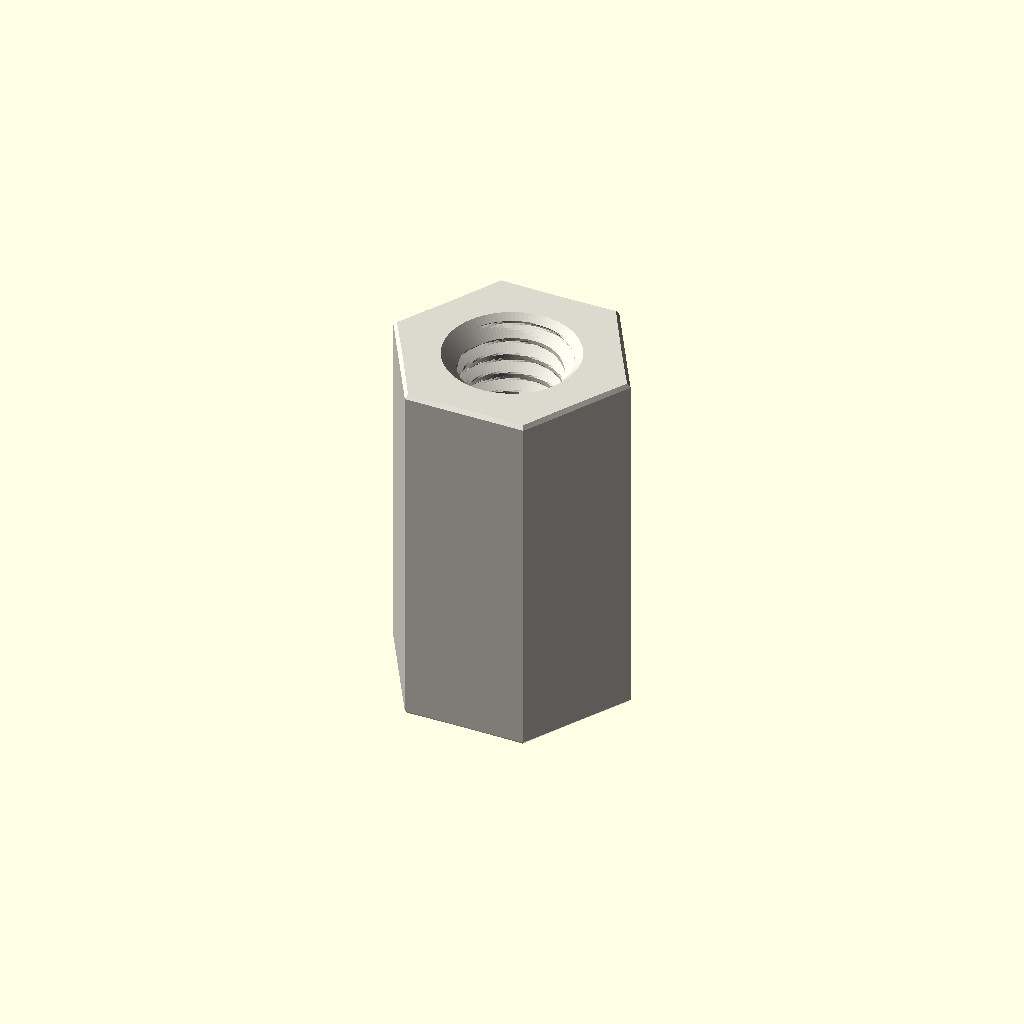
Cell 1: the model at its default parameters.
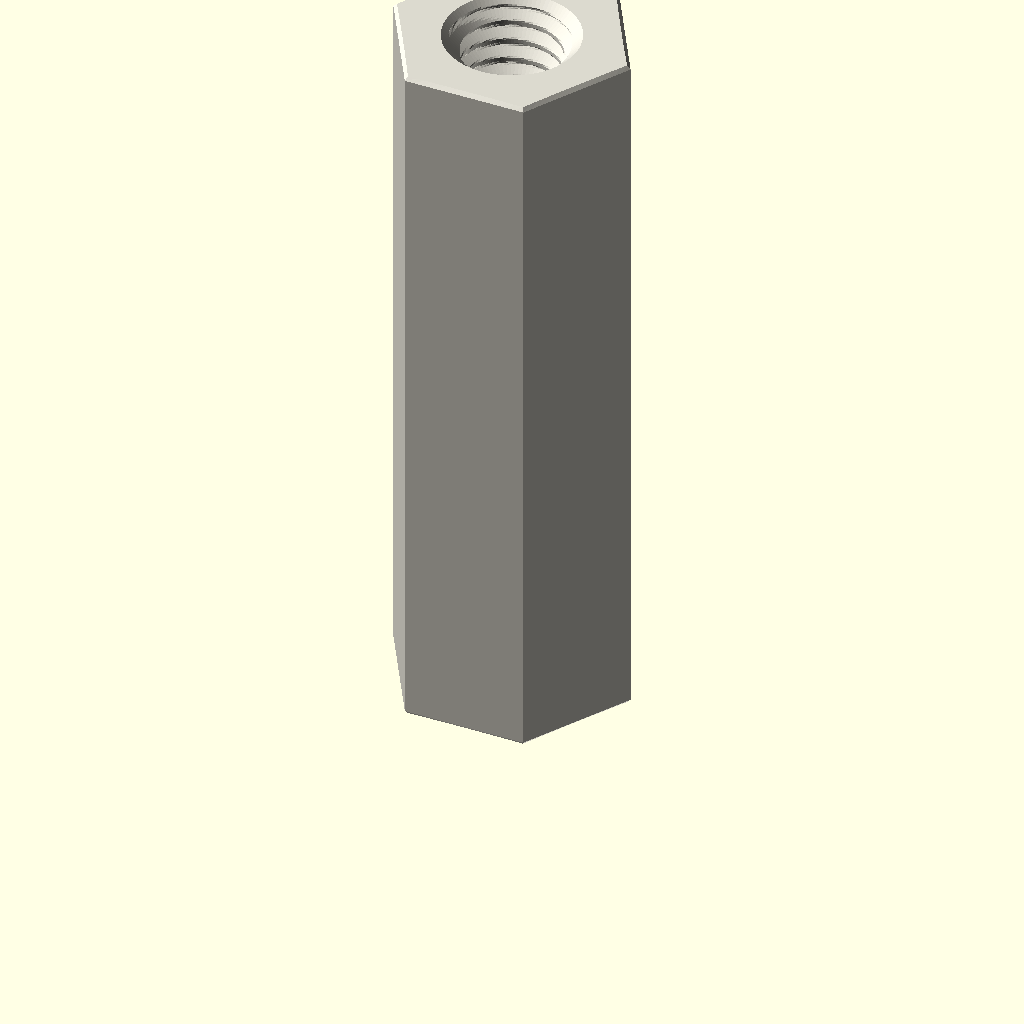
Cell 2 — depth_mm set to 24, the other parameters unchanged.
All cells are drawn from one camera (rotation 55°, 0°, 25°, orthographic, colour scheme Cornfield), so only the parameter changes between them.
Source of the model, parts/hardware_standoff_m4_tapped_to_tapped_hexagon_nylon_white_7_mm_across_flats_12_mm_depth/scad/working.scad:
// OOMP generic catalogue model; units: mm.
// Stud length is additional to body depth. Tapping depths are model assumptions.
variant = "full"; // [full, display]
family = "standoff";
connection_type = "tapped_to_tapped";
depth_mm = 12;
stud_length_mm = 0;
tapped_depth_mm = 12;
bore_mm = 3.2;
outer_diameter_mm = 7;
across_flats_mm = 7;
thread_nominal_diameter_mm = 4;
thread_pitch_mm = 0.7;
edge_chamfer_mm = 0.12;
mouth_chamfer_mm = 0.2;
angular_segments = 96;
samples_per_pitch = 16;

// Boundary travels up the outside, then down any tapped/plain bore.
// Equal-height rings at shoulders form the annular shoulder faces.
n = angular_segments;
threaded = family == "standoff";
has_stud = connection_type == "stud_to_tapped" || connection_type == "stud_to_stud";
two_studs = connection_type == "stud_to_stud";
through = !threaded || connection_type == "tapped_to_tapped";
pitch = thread_pitch_mm;
diameter = threaded ? thread_nominal_diameter_mm : bore_mm;
minor = diameter - 5*sqrt(3)*pitch/8;
transition = mouth_chamfer_mm + (threaded ? 5*sqrt(3)*pitch/16 : 0);
tip_chamfer = mouth_chamfer_mm + 17*sqrt(3)*pitch/48;
function sorted(v) = len(v)<=1 ? v : let(p=v[0])
    concat(sorted([for(x=v) if(x<p-1e-8) x]), [p], sorted([for(x=v) if(x>p+1e-8) x]));
function reverse(v) = [for(i=[len(v)-1:-1:0]) v[i]];
function theta(i) = i*360/n;
function fract(x) = x-floor(x);
function phase_distance(i,z) = abs(fract(z/pitch-theta(i)/360+0.5)-0.5);
function thread_r(i,z) = minor/2 + min(5*sqrt(3)*pitch/16,
    max(0,(phase_distance(i,z)-0.125)*pitch*sqrt(3)));
function stud_r(i,z,tip) = min(diameter/2 - (variant=="full" ?
    min(17*sqrt(3)*pitch/48,max(0,(phase_distance(i,z)-0.0625)*pitch*sqrt(3))) : 0),
    diameter/2-tip_chamfer+abs(z-tip));
function body_r(i,z) = (threaded ? across_flats_mm/2/cos(theta(i)%60-30) : outer_diameter_mm/2)
    - max(0,edge_chamfer_mm-min(z,depth_mm-z));
function bore_r(i,z) = max(threaded ? (variant=="full" ? thread_r(i,z) : minor/2) : diameter/2,
    diameter/2+mouth_chamfer_mm-(through ? min(z,depth_mm-z) : depth_mm-z));
function stud_z(a,b,tip) = let(count=variant=="full" ? ceil(stud_length_mm/pitch*samples_per_pitch) : 1)
    sorted(concat([for(i=[0:count]) a+(b-a)*i/count], [tip==a ? tip+tip_chamfer : tip-tip_chamfer]));
body_z = sorted([0,edge_chamfer_mm,depth_mm-edge_chamfer_mm,depth_mm]);
low = through ? 0 : depth_mm-tapped_depth_mm;
count = threaded && variant=="full" ? ceil((depth_mm-low)/pitch*samples_per_pitch) : 1;
bore_z = two_studs ? [] : reverse(sorted(concat(
    [for(i=[0:count]) low+(depth_mm-low)*i/count],
    [depth_mm-mouth_chamfer_mm,depth_mm-transition],
    through ? [mouth_chamfer_mm,transition] : [])));
// Ring descriptors: [height, kind, tip]. Kind: 0 body, 1 stud, 2 bore.
rings = concat(
    has_stud ? [for(z=stud_z(-stud_length_mm,0,-stud_length_mm)) [z,1,-stud_length_mm]] : [],
    [for(z=body_z) [z,0,0]],
    two_studs ? [for(z=stud_z(depth_mm,depth_mm+stud_length_mm,depth_mm+stud_length_mm)) [z,1,depth_mm+stud_length_mm]] : [],
    [for(z=bore_z) [z,2,0]]);
function radius(i,ring) = ring[1]==0 ? body_r(i,ring[0]) :
    ring[1]==1 ? stud_r(i,ring[0],ring[2]) : bore_r(i,ring[0]);
points = concat([for(ring=rings) for(i=[0:n-1])
    [radius(i,ring)*cos(theta(i)),radius(i,ring)*sin(theta(i)),ring[0]]],
    through ? [] : [[0,0,rings[0][0]],[0,0,rings[len(rings)-1][0]]]);
center = len(rings)*n;
last = (len(rings)-1)*n;
// OpenSCAD winding is opposite to STL winding.
faces = concat(
    [for(j=[0:len(rings)-(through ? 1 : 2)]) for(i=[0:n-1]) each
        let(a=j*n+i,b=j*n+(i+1)%n,c=((j+1)%len(rings))*n+(i+1)%n,d=((j+1)%len(rings))*n+i)
        [[a,c,b],[a,d,c]]],
    through ? [] : [for(i=[0:n-1]) each let(k=(i+1)%n)
        [[center,i,k],[center+1,last+k,last+i]]]);
assert(family=="spacer" || family=="standoff");
assert(!threaded || connection_type=="tapped_to_tapped" || has_stud);
assert(depth_mm>0 && diameter>0 && pitch>0);
assert(variant=="full" || variant=="display");
assert(n>=24 && n%12==0 && samples_per_pitch>=8);
assert(mouth_chamfer_mm>0 && mouth_chamfer_mm<depth_mm/2);
assert(edge_chamfer_mm>=0 && edge_chamfer_mm<depth_mm/2);
assert(diameter+4*max(mouth_chamfer_mm,edge_chamfer_mm) < (threaded ? across_flats_mm : outer_diameter_mm));
assert(!has_stud || stud_length_mm>2*mouth_chamfer_mm);
assert(!through || !threaded || 2*transition<depth_mm);
assert(connection_type!="stud_to_tapped" || (tapped_depth_mm>transition && tapped_depth_mm<depth_mm));
color([0.86,0.85,0.81]) polyhedron(points=points,faces=faces,convexity=20);
Customizer parameters (derived from the source; name, type, default, range or options):
variant: string, default "full", options "full", "display"
family: string, default "standoff"
connection_type: string, default "tapped_to_tapped"
depth_mm: number, default 12
stud_length_mm: number, default 0
tapped_depth_mm: number, default 12
bore_mm: number, default 3.2
outer_diameter_mm: number, default 7
across_flats_mm: number, default 7
thread_nominal_diameter_mm: number, default 4
thread_pitch_mm: number, default 0.7
edge_chamfer_mm: number, default 0.12
mouth_chamfer_mm: number, default 0.2
angular_segments: number, default 96
samples_per_pitch: number, default 16
